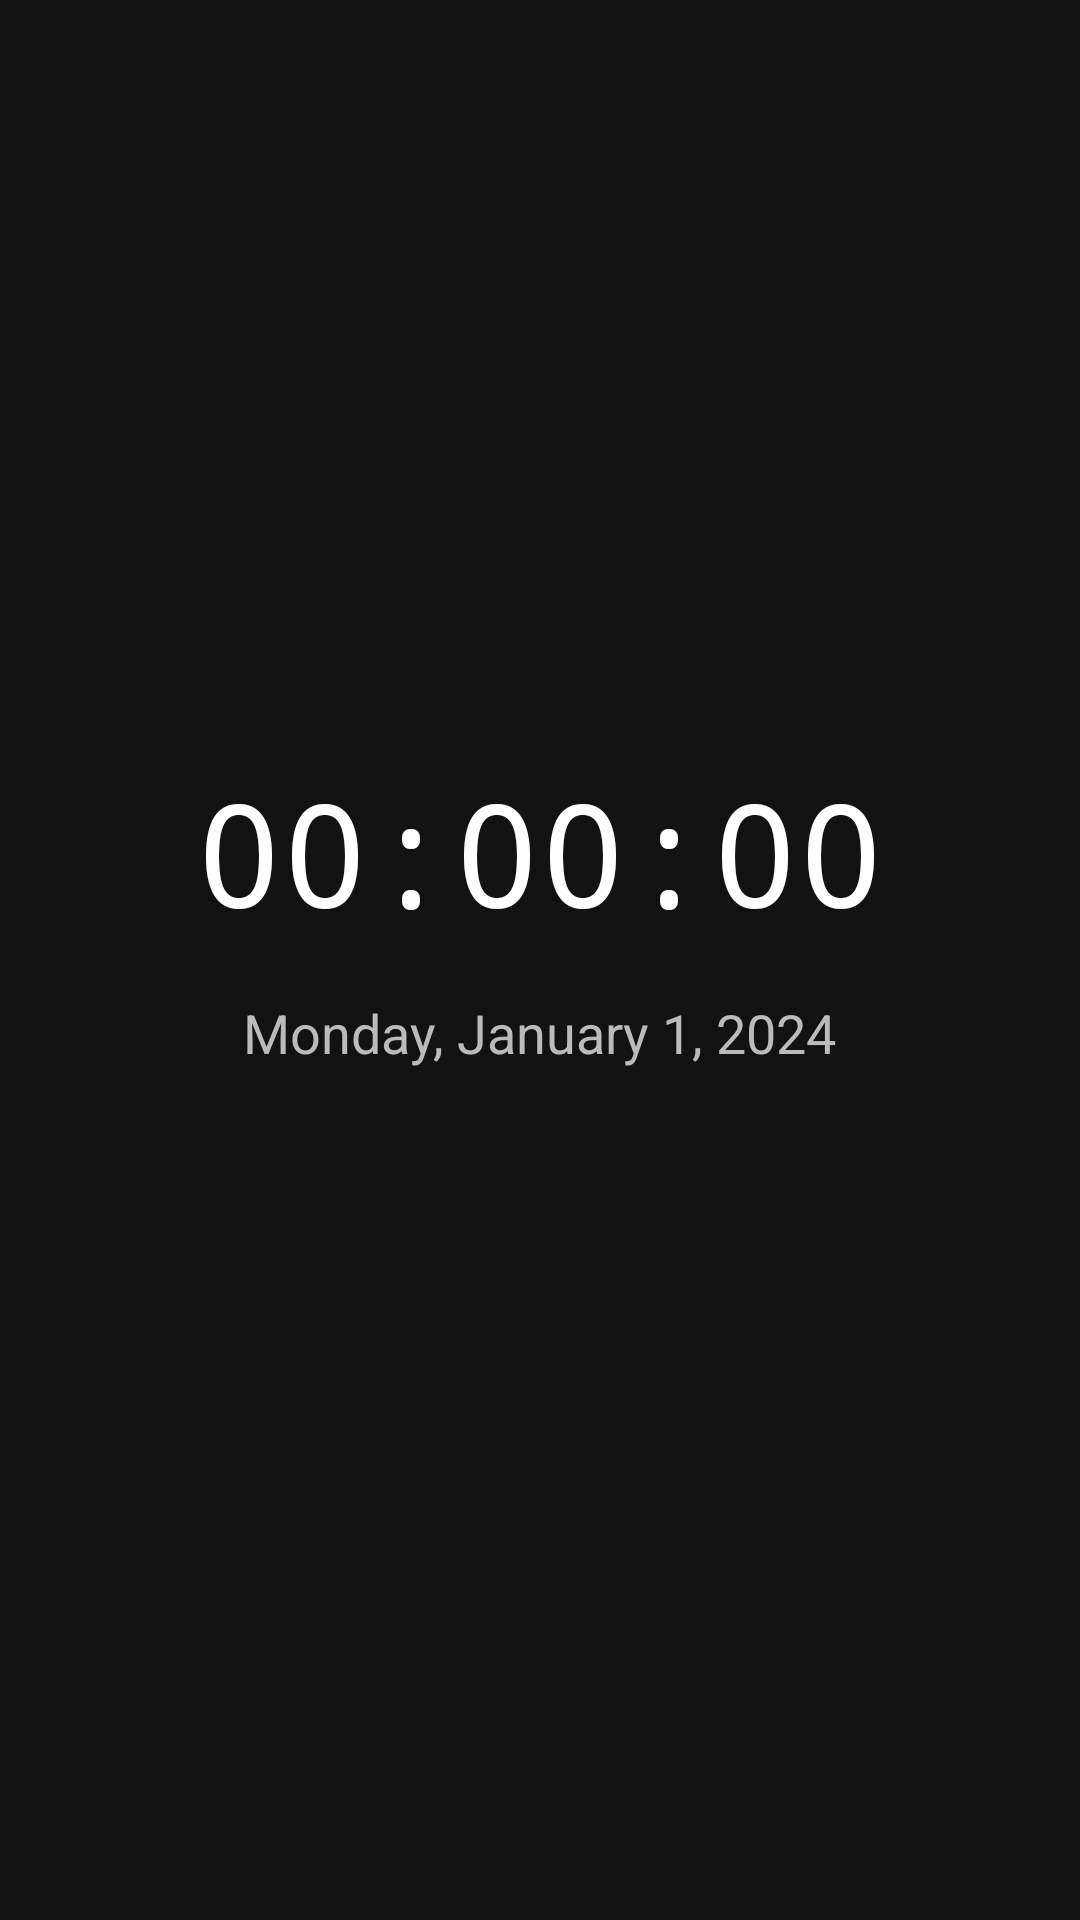

The Android layout XML behind this screen, and the referenced resources:
<!-- AndroidManifest.xml: application theme android:Theme.Material.Light.NoActionBar -->
<!-- res/layout/activity_main_simple.xml -->
<?xml version="1.0" encoding="utf-8"?>
<LinearLayout xmlns:android="http://schemas.android.com/apk/res/android"
    android:layout_width="match_parent"
    android:layout_height="match_parent"
    android:orientation="vertical"
    android:gravity="center"
    android:background="#121212"
    android:padding="16dp">

    <TextView
        android:id="@+id/timeDisplay"
        android:layout_width="wrap_content"
        android:layout_height="wrap_content"
        android:text="00:00:00"
        android:textSize="48sp"
        android:textColor="#FFFFFF"
        android:fontFamily="monospace"
        android:layout_marginBottom="16dp" />

    <TextView
        android:id="@+id/dateDisplay"
        android:layout_width="wrap_content"
        android:layout_height="wrap_content"
        android:text="Monday, January 1, 2024"
        android:textSize="18sp"
        android:textColor="#BBBBBB"
        android:layout_marginBottom="32dp" />

</LinearLayout>
<!-- resources referenced by this layout -->
<resources>

</resources>
